Image classification data set "Data_MITOS_WSI_CMC_MEL" (umid-tx/XAI_4thBrain on GitHub). Class labels (2): mitosis, non-mitosis.

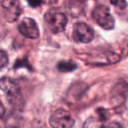
Label: mitosis

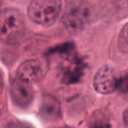
Label: mitosis

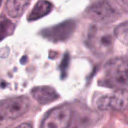
Label: non-mitosis

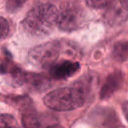
Label: non-mitosis

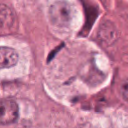
Label: mitosis

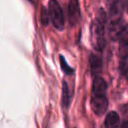
Label: non-mitosis
